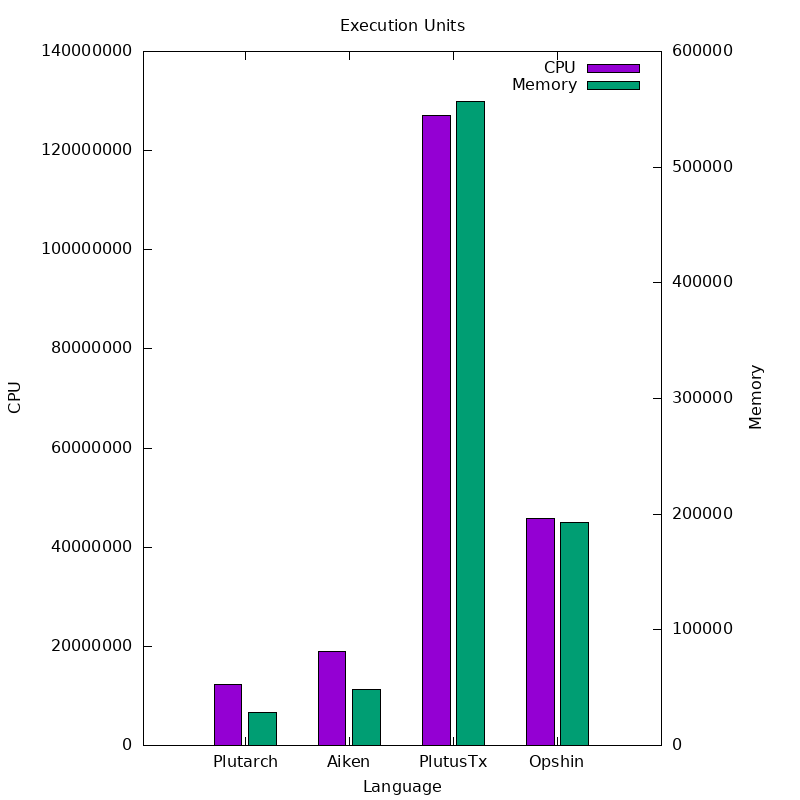

Source data for this figure (header and first rows):
Language, CPU, Memory
Plutarch, 12256664, 28669
Aiken, 18989136, 48289
PlutusTx, 127041829, 557062
Opshin, 45869696, 192397
